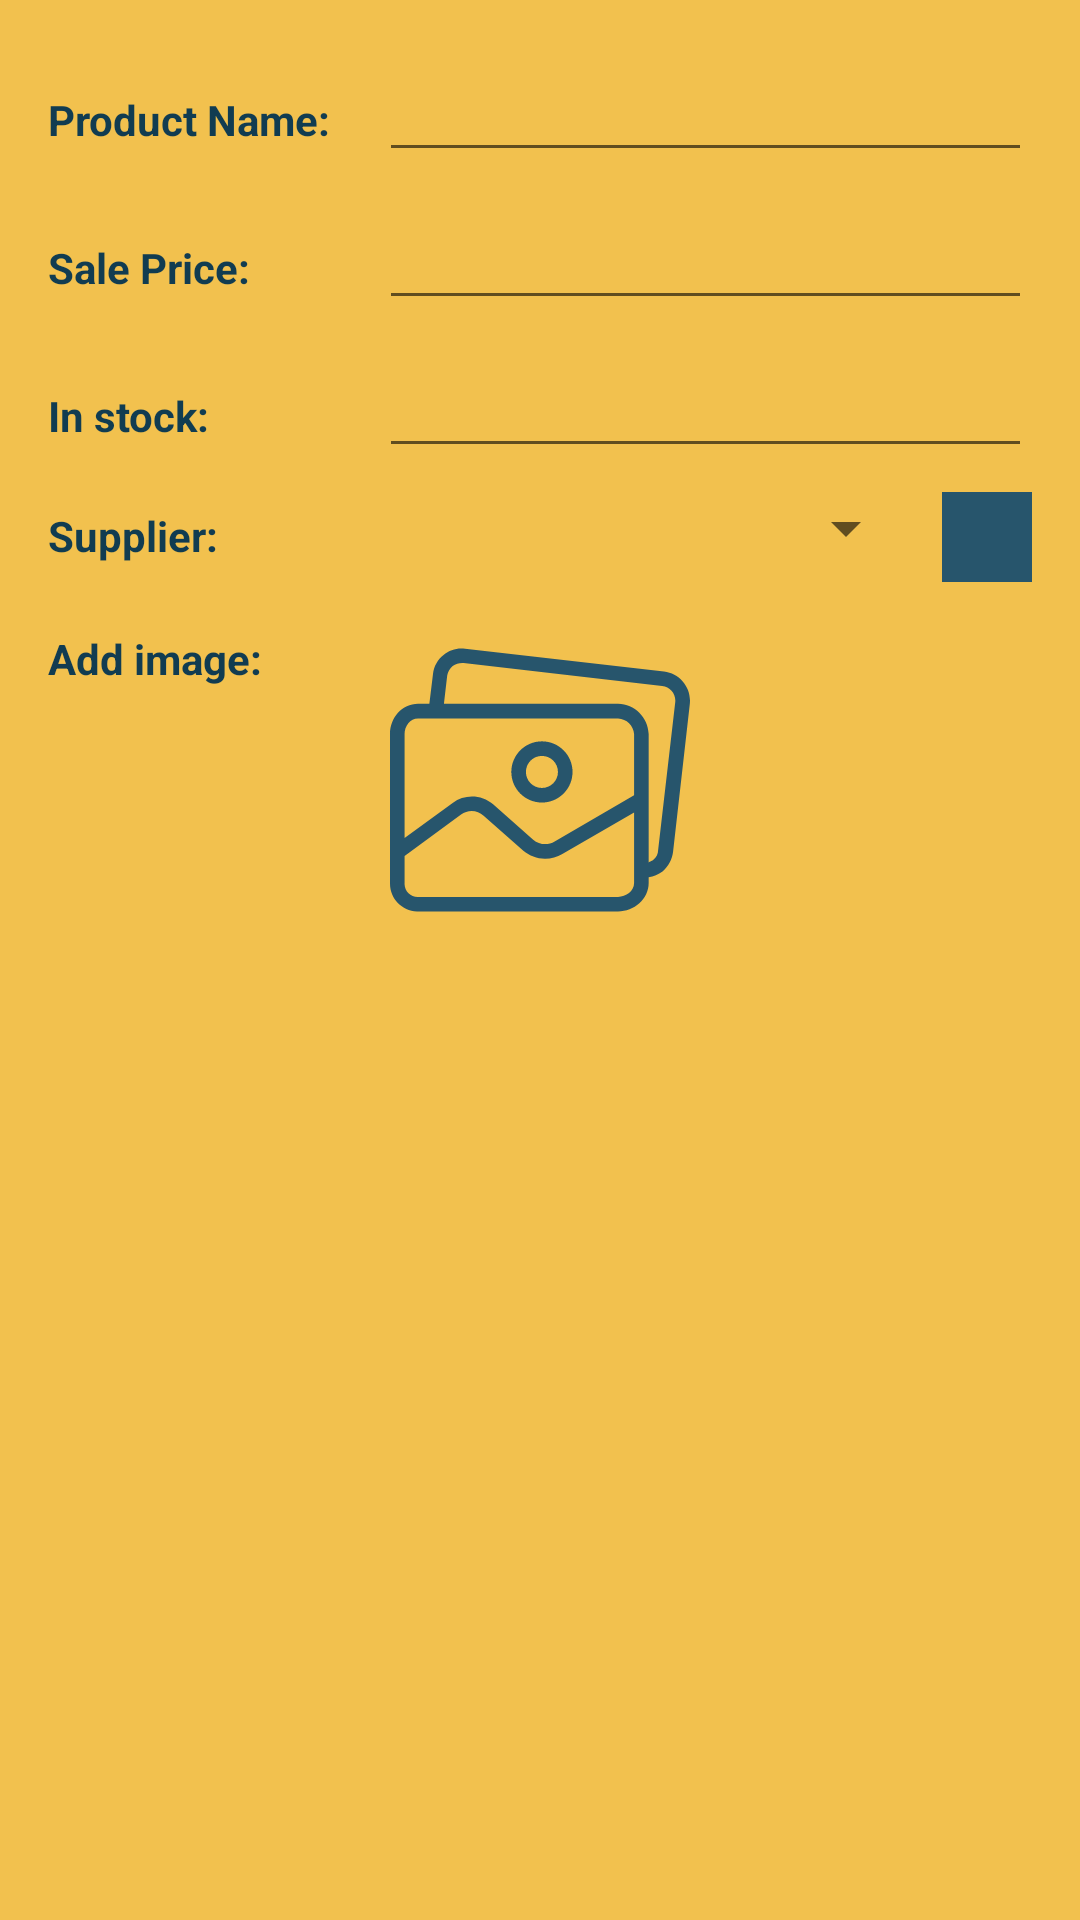

This screen was rendered from an Android layout file. Write that file and the resources it references.
<!-- AndroidManifest.xml: application theme AppTheme -->
<!-- res/layout/fragment_add_product.xml -->
<?xml version="1.0" encoding="utf-8"?>
<ScrollView xmlns:android="http://schemas.android.com/apk/res/android"
    xmlns:app="http://schemas.android.com/apk/res-auto"
    xmlns:tools="http://schemas.android.com/tools"
    android:layout_height="match_parent"
    android:layout_width="match_parent">

    <android.support.constraint.ConstraintLayout
        android:layout_width="match_parent"
        android:layout_height="wrap_content">

        <TextView
            android:id="@+id/textView2"
            style="@style/FieldStyle"
            android:text="@string/product_name"
            app:layout_constraintBaseline_toBaselineOf="@+id/editProductName"
            app:layout_constraintStart_toStartOf="parent" />

        <EditText
            android:id="@+id/editProductName"
            style="@style/editTextStyle"
            android:layout_marginTop="@dimen/margin_standard"
            android:inputType="textCapWords"
            app:layout_constraintEnd_toEndOf="parent"
            app:layout_constraintHorizontal_bias="0.483"
            app:layout_constraintStart_toEndOf="@+id/barrier"
            app:layout_constraintTop_toTopOf="parent" />

        <TextView
            android:id="@+id/textView3"
            style="@style/FieldStyle"
            android:text="@string/sale_price"
            app:layout_constraintBaseline_toBaselineOf="@+id/editSalePrice"
            app:layout_constraintStart_toStartOf="parent" />

        <EditText
            android:id="@+id/editSalePrice"
            style="@style/editTextStyle"
            android:inputType="numberDecimal"
            app:layout_constraintEnd_toEndOf="parent"
            app:layout_constraintStart_toEndOf="@+id/barrier"
            app:layout_constraintTop_toBottomOf="@+id/editProductName" />

        <TextView
            android:id="@+id/textView4"
            style="@style/FieldStyle"
            android:text="@string/in_stock_alone"
            app:layout_constraintBaseline_toBaselineOf="@+id/editQuantity"
            app:layout_constraintStart_toStartOf="parent" />

        <EditText
            android:id="@+id/editQuantity"
            style="@style/editTextStyle"
            android:inputType="number"
            app:layout_constraintEnd_toEndOf="parent"
            app:layout_constraintStart_toEndOf="@+id/barrier"
            app:layout_constraintTop_toBottomOf="@+id/editSalePrice" />

        <TextView
            android:id="@+id/textView5"
            style="@style/FieldStyle"
            android:text="@string/supplier"
            app:layout_constraintBottom_toBottomOf="@+id/supplierSpinner"
            app:layout_constraintStart_toStartOf="parent" />

        <Spinner
            android:id="@+id/supplierSpinner"
            style="@style/editTextStyle"
            android:layout_marginTop="@dimen/half_margin"
            android:layout_marginEnd="8dp"
            app:layout_constraintEnd_toStartOf="@+id/add_supplier_btn"
            app:layout_constraintStart_toEndOf="@+id/barrier"
            app:layout_constraintTop_toBottomOf="@+id/editQuantity" />

        <android.support.constraint.Barrier
            android:id="@+id/barrier"
            android:layout_width="wrap_content"
            android:layout_height="wrap_content"
            app:barrierDirection="right"
            app:constraint_referenced_ids="textView2,textView3,textView4,textView5"
            tools:layout_editor_absoluteX="91dp" />

        <ImageView
            android:id="@+id/product_details_gallery_image"
            android:layout_width="@dimen/product_details_image_height"
            android:layout_height="@dimen/product_details_image_height"
            android:layout_marginStart="8dp"
            android:layout_marginEnd="8dp"
            android:contentDescription="@string/cd_product_image"
            app:layout_constraintEnd_toEndOf="parent"
            app:layout_constraintStart_toStartOf="parent"
            app:layout_constraintTop_toTopOf="@+id/textView"
            app:srcCompat="@drawable/ic_gallery" />

        <TextView
            android:id="@+id/textView"
            style="@style/FieldStyle"
            android:layout_marginTop="@dimen/margin_standard"
            android:text="@string/add_image"
            app:layout_constraintStart_toStartOf="parent"
            app:layout_constraintTop_toBottomOf="@+id/add_supplier_btn" />

        <ImageButton
            android:id="@+id/add_supplier_btn"
            android:layout_width="@dimen/add_button_dimen"
            android:layout_height="@dimen/add_button_dimen"
            android:layout_marginTop="@dimen/half_margin"
            android:layout_marginEnd="@dimen/margin_standard"
            android:background="@color/colorPrimary"
            android:contentDescription="@string/cd_add_supplier"
            app:srcCompat="@drawable/ic_baseline_add"
            app:layout_constraintEnd_toEndOf="parent"
            app:layout_constraintTop_toBottomOf="@+id/editQuantity" />


    </android.support.constraint.ConstraintLayout>

</ScrollView>
<!-- resources referenced by this layout -->
<resources>
  <color name="colorPrimary">#27556C</color>
  <dimen name="add_button_dimen">30dp</dimen>
  <dimen name="half_margin">8dp</dimen>
  <dimen name="margin_standard">16dp</dimen>
  <dimen name="product_details_image_height">100dp</dimen>
  <!-- drawable ic_gallery: vector/xml drawable (drawable, 2069 chars, omitted) -->
  <string name="add_image">Add image:</string>
  <string name="cd_add_supplier">Button for adding a new supplier, if supplier is not already on the list</string>
  <string name="cd_product_image">Image of the product, if available</string>
  <string name="in_stock_alone">In stock:</string>
  <string name="product_name">Product Name:</string>
  <string name="sale_price">Sale Price:</string>
  <string name="supplier">Supplier:</string>
  <style name="FieldStyle">
          <item name="android:layout_width">wrap_content</item>
          <item name="android:layout_height">wrap_content</item>
          <item name="android:layout_marginStart">@dimen/margin_standard</item>
          <item name="android:layout_marginLeft">@dimen/margin_standard</item>
          <item name="android:textStyle">bold</item>
      </style>
  <style name="editTextStyle">
          <item name="android:layout_width">0dp</item>
          <item name="android:layout_height">wrap_content</item>
          <item name="android:layout_marginEnd">@dimen/margin_standard</item>
          <item name="android:layout_marginRight">@dimen/margin_standard</item>
          <item name="android:layout_marginStart">@dimen/margin_standard</item>
          <item name="android:layout_marginLeft">@dimen/margin_standard</item>
          <item name="android:layout_marginTop">@dimen/half_margin</item>
          <item name="android:ems">10</item>
          <item name="android:inputType">textPersonName</item>
      </style>
  <style name="AppTheme" parent="Theme.AppCompat.Light.DarkActionBar">
          
          <item name="colorPrimary">@color/colorPrimary</item>
          <item name="colorPrimaryDark">@color/colorPrimaryDark</item>
          <item name="colorAccent">@color/colorAccent</item>
          <item name="android:windowBackground">@color/window_background</item>
          <item name="android:textColorPrimary">@color/colorPrimaryDark</item>
          <item name="android:textColorTertiary">@color/colorPrimaryDark</item>
  
      </style>
  <color name="colorPrimaryDark">#113C51</color>
  <color name="colorAccent">#FF5722</color>
  <color name="window_background">#F2C14E</color>
</resources>
